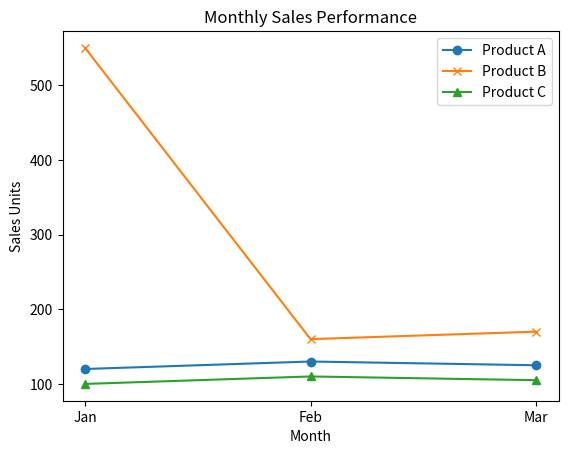

This chart was generated by the following Python code:
#Import libraries
import numpy as np
import pandas as pd
import matplotlib.pyplot as plt

#2. Generate and organize data
sales_data = np.array([
    [120, 550, 100],
    [130, 160, 110],
    [125, 170, 105]
])
months = ['Jan', 'Feb', 'Mar']
products = ['product A', 'product B', 'product C']
df=pd.DataFrame(data=sales_data,index=months, columns=products)
print(df)

#3. Display Basic Statistics using df.describe()
summary = df.describe()
print(summary)
#mean is the average of the values
#min is the smallest value
#count is the number of data

#4. Visualization and add markdown explanation of the chart
plt.plot(df.index, df['product A'], marker='o', label='Product A')
plt.plot(df.index, df['product B'], marker='x',label='Product B')
plt.plot(df.index, df['product C'], marker='^',label='Product C')
plt.title('Monthly Sales Performance')
plt.xlabel('Month')
plt.ylabel('Sales Units')
plt.legend() 
#product B shows consistant growth.

#% Download the notebook as clara_sales_task.ipynb

#Github instructions
#4. Contributor Tasks:
#Add a new function to calculate the median using NumPy
Product_A=sales_data[:3,0:1]
print('Median of Product_A:',np.median(Product_A))
Product_B=sales_data[:3,1:2]
print('Median of Product_B:',np.median(Product_B))
Product_C=sales_data[:3,2:]
print('Median of Product_C:',np.median(Product_C))

print()

